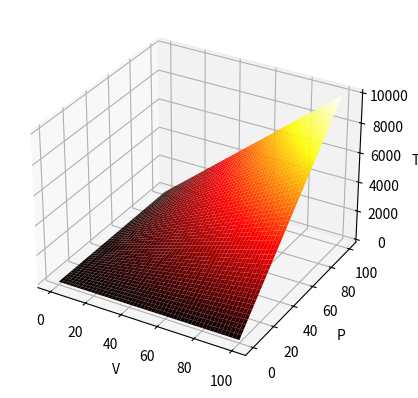

The matplotlib source for this figure:
import numpy as np
import matplotlib.pyplot as plt

fig, ax = plt.subplots(subplot_kw={"projection":"3d"})

t = np.linspace(0,100,1000)
V,P = np.meshgrid(t, t)

def T(V, P):
    return P*V

ax.plot_surface(V, P, T(V, P), cmap="hot")
ax.set_xlabel("V")
ax.set_ylabel("P")
ax.set_zlabel("T")
plt.show()

"""t = np.linspace(0,100,10000)

V, P = np.meshgrid(t, t)

T = P*V

plt.imshow(T, origin="lower", cmap="hot", extent=[0,100,0,100])
plt.colorbar()
plt.show()"""
